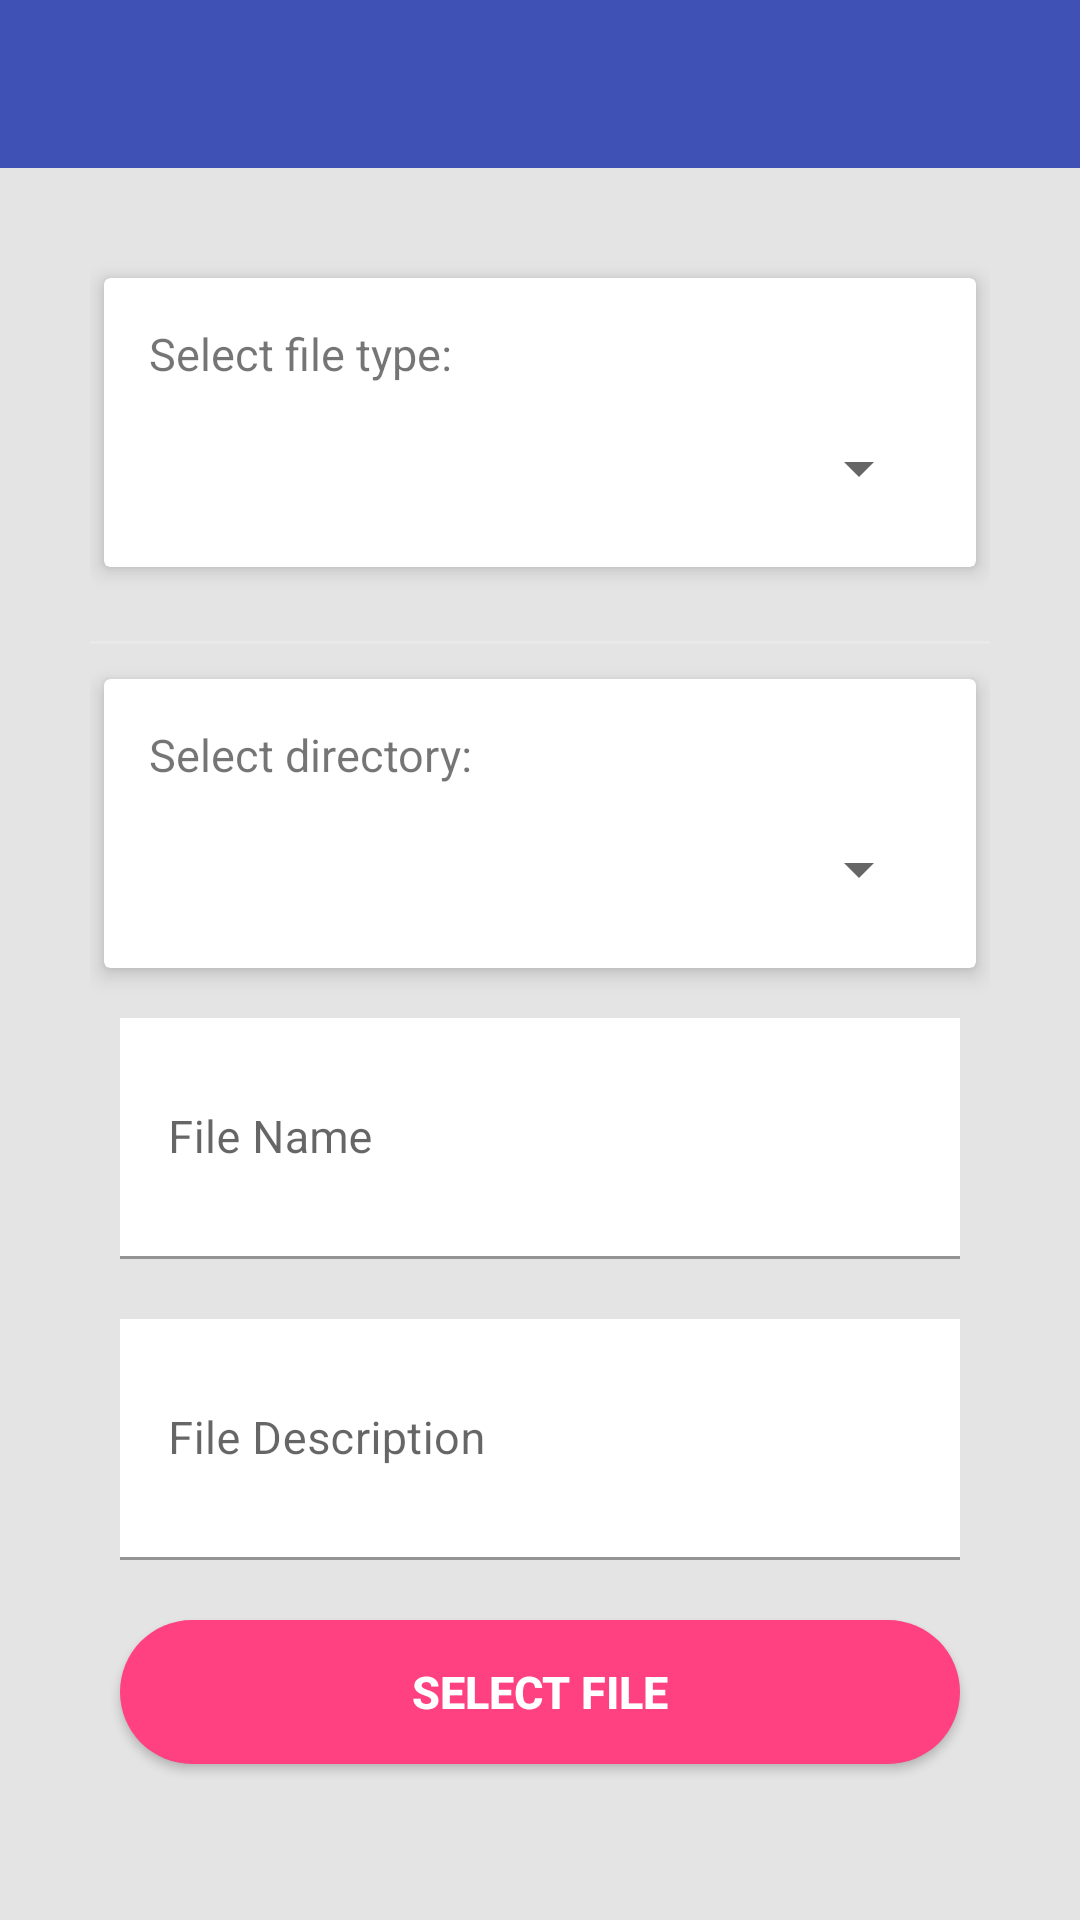

Produce the Android XML layout that renders to this screen, including the resource entries it uses.
<!-- AndroidManifest.xml: application theme Theme.SecureFileAccess -->
<!-- res/layout/activity_upload_file.xml -->
<?xml version="1.0" encoding="utf-8"?>
<LinearLayout xmlns:android="http://schemas.android.com/apk/res/android"
    xmlns:app="http://schemas.android.com/apk/res-auto"
    xmlns:tools="http://schemas.android.com/tools"
    android:id="@+id/llMainActivityUploadFile"
    android:layout_width="match_parent"
    android:layout_height="match_parent"
    android:background="@color/background"
    android:orientation="vertical"
    tools:context=".activity.UploadFileActivity">

    <include
        android:id="@+id/toolbar"
        layout="@layout/toolbar" />

    <LinearLayout
        android:layout_width="match_parent"
        android:layout_height="match_parent"
        android:layout_margin="@dimen/main_layout_padding"
        android:orientation="vertical">

        <androidx.cardview.widget.CardView
            android:id="@+id/cardView"
            style="@style/CardView.Light"
            android:layout_width="match_parent"
            android:layout_height="wrap_content"
            app:cardElevation="4dp"
            app:cardUseCompatPadding="true"
            app:contentPadding="15dp">

            <LinearLayout
                android:layout_width="match_parent"
                android:layout_height="wrap_content"
                android:orientation="vertical">

                <TextView
                    android:layout_width="match_parent"
                    android:layout_height="wrap_content"
                    android:text="Select file type: "
                    android:textSize="@dimen/textSizeInButton" />

                <Spinner
                    android:id="@+id/spinnerFileType"
                    android:layout_width="match_parent"
                    android:layout_height="wrap_content"
                    android:layout_marginTop="10dp"
                    android:padding="18dp" />


            </LinearLayout>

        </androidx.cardview.widget.CardView>

        <View
            android:layout_width="match_parent"
            android:layout_height="1dp"
            android:layout_marginTop="18dp"
            android:layout_marginBottom="5dp"
            android:background="#e9e9e9"
            android:padding="5dp" />

        <androidx.cardview.widget.CardView
            android:id="@+id/cardViewDir"
            style="@style/CardView.Light"
            android:layout_width="match_parent"
            android:layout_height="wrap_content"
            app:cardElevation="4dp"
            app:cardUseCompatPadding="true"
            app:contentPadding="15dp">

            <LinearLayout
                android:layout_width="match_parent"
                android:layout_height="wrap_content"
                android:orientation="vertical">

                <TextView
                    android:layout_width="match_parent"
                    android:layout_height="wrap_content"
                    android:text="Select directory: "
                    android:textSize="@dimen/textSizeInButton" />

                <Spinner
                    android:id="@+id/spinnerDirectory"
                    android:layout_width="match_parent"
                    android:layout_height="wrap_content"
                    android:layout_marginTop="10dp"
                    android:padding="18dp" />


            </LinearLayout>

        </androidx.cardview.widget.CardView>

        <com.google.android.material.textfield.TextInputLayout
            android:id="@+id/tilFileName"
            android:layout_width="match_parent"
            android:layout_height="wrap_content"
            android:layout_margin="@dimen/layoutContentPadding">

            <EditText
                android:id="@+id/etFileName"
                android:layout_width="match_parent"
                android:layout_height="wrap_content"
                android:background="@color/white"
                android:hint="File Name"
                android:inputType="text"
                android:padding="@dimen/edit_text_padding"
                android:textSize="@dimen/textSizeInButton" />
        </com.google.android.material.textfield.TextInputLayout>

        <com.google.android.material.textfield.TextInputLayout
            android:id="@+id/tilFileDescription"
            android:layout_width="match_parent"
            android:layout_height="wrap_content"
            android:layout_margin="@dimen/layoutContentPadding">

            <EditText
                android:id="@+id/etDescription"
                android:layout_width="match_parent"
                android:layout_height="wrap_content"
                android:background="@color/white"
                android:hint="File Description"
                android:inputType="text"
                android:padding="@dimen/edit_text_padding"
                android:textSize="@dimen/textSizeInButton" />
        </com.google.android.material.textfield.TextInputLayout>


        <Button
            android:id="@+id/btnSelectFile"
            style="@style/button_gradient"
            android:text="Select File" />

        <Button
            android:id="@+id/btnUploadFile"
            style="@style/button_gradient"
            android:background="@drawable/gradient_login"
            android:drawableEnd="@drawable/ic_baseline_cloud_upload_24"
            android:drawableRight="@drawable/ic_baseline_cloud_upload_24"
            android:paddingEnd="@dimen/main_layout_padding"
            android:paddingRight="@dimen/main_layout_padding"
            android:text="Upload File" />
    </LinearLayout>

</LinearLayout>
<!-- res/layout/toolbar.xml (included above) -->
<?xml version="1.0" encoding="utf-8"?>
<androidx.appcompat.widget.Toolbar xmlns:android="http://schemas.android.com/apk/res/android"
    xmlns:app="http://schemas.android.com/apk/res-auto"
    android:id="@+id/toolbar"
    android:layout_width="match_parent"
    android:layout_height="?android:actionBarSize"
    android:background="@color/colorPrimary"
    android:orientation="horizontal"
    app:popupTheme="@style/ThemeOverlay.AppCompat.Dark.ActionBar"
    app:theme="@style/ThemeOverlay.AppCompat.Dark.ActionBar">

    <LinearLayout
        android:layout_width="match_parent"
        android:layout_height="wrap_content">

        <TextView
            android:id="@+id/tvTitle"
            android:layout_width="0dp"
            android:layout_height="wrap_content"
            android:layout_gravity="center"
            android:layout_weight=".7"
            android:gravity="start"
            android:paddingLeft="@dimen/layoutContentPadding"
            android:textAlignment="textStart"
            android:textColor="@color/white"
            android:textSize="18sp"
            android:textStyle="bold" />

        <Button
            android:id="@+id/btnLogout"
            android:layout_width="0dp"
            android:layout_height="wrap_content"
            android:layout_gravity="center"
            android:paddingRight="@dimen/layoutContentPadding"
            android:visibility="gone"
            android:background="@color/transparent"
            android:layout_weight=".3"
            android:drawableEnd="@drawable/ic_baseline_logout_24"
            android:drawableRight="@drawable/ic_baseline_logout_24"
            android:drawableTint="@color/white"
            android:gravity="end" />

    </LinearLayout>

</androidx.appcompat.widget.Toolbar>
<!-- resources referenced by this layout -->
<resources>
  <color name="background">#e4e4e4</color>
  <color name="colorPrimary">#3F51B5</color>
  <color name="transparent">#00000000</color>
  <color name="white">#ffffff</color>
  <dimen name="edit_text_padding">30dp</dimen>
  <dimen name="layoutContentPadding">10dp</dimen>
  <dimen name="main_layout_padding">30dp</dimen>
  <dimen name="textSizeInButton">15sp</dimen>
  <!-- drawable gradient_login (drawable) -->
  <?xml version="1.0" encoding="utf-8"?>
  <shape xmlns:android="http://schemas.android.com/apk/res/android"
      android:shape="rectangle">
      <solid
          android:color="@color/colorAccent" />
      <corners
          android:bottomRightRadius="90dp"
          android:bottomLeftRadius="90dp"
          android:topRightRadius="90dp"
          android:topLeftRadius="90dp"/>
  </shape>
  <style name="button_gradient">
          <item name="android:layout_height">wrap_content</item>
          <item name="android:layout_width">match_parent</item>
          <item name="android:layout_margin">@dimen/layoutContentPadding</item>
          <item name="android:background">@drawable/gradient_login</item>
          <item name="android:textAlignment" tools:targetApi="jelly_bean_mr1">center</item>
          <item name="android:padding">@dimen/layoutContentPadding</item>
          <item name="android:textColor">@color/white</item>
          <item name="android:textStyle">bold</item>
          <item name="android:textSize">@dimen/textSizeInButton</item>
      </style>
  <style name="Theme.SecureFileAccess" parent="Theme.MaterialComponents.DayNight.NoActionBar">
          
          <item name="colorPrimary">@color/colorPrimary</item>
          <item name="colorPrimaryVariant">@color/colorPrimaryDark</item>
          <item name="colorOnPrimary">@color/white</item>
          
          <item name="colorSecondary">@color/colorAccent</item>
          <item name="colorSecondaryVariant">@color/colorAccent</item>
          <item name="colorOnSecondary">@color/black</item>
          
          <item name="android:statusBarColor" tools:targetApi="l">?attr/colorPrimaryVariant</item>
          
      </style>
  <color name="colorAccent">#FF4081</color>
  <color name="colorPrimaryDark">#303F9F</color>
  <color name="black">#000000</color>
</resources>
